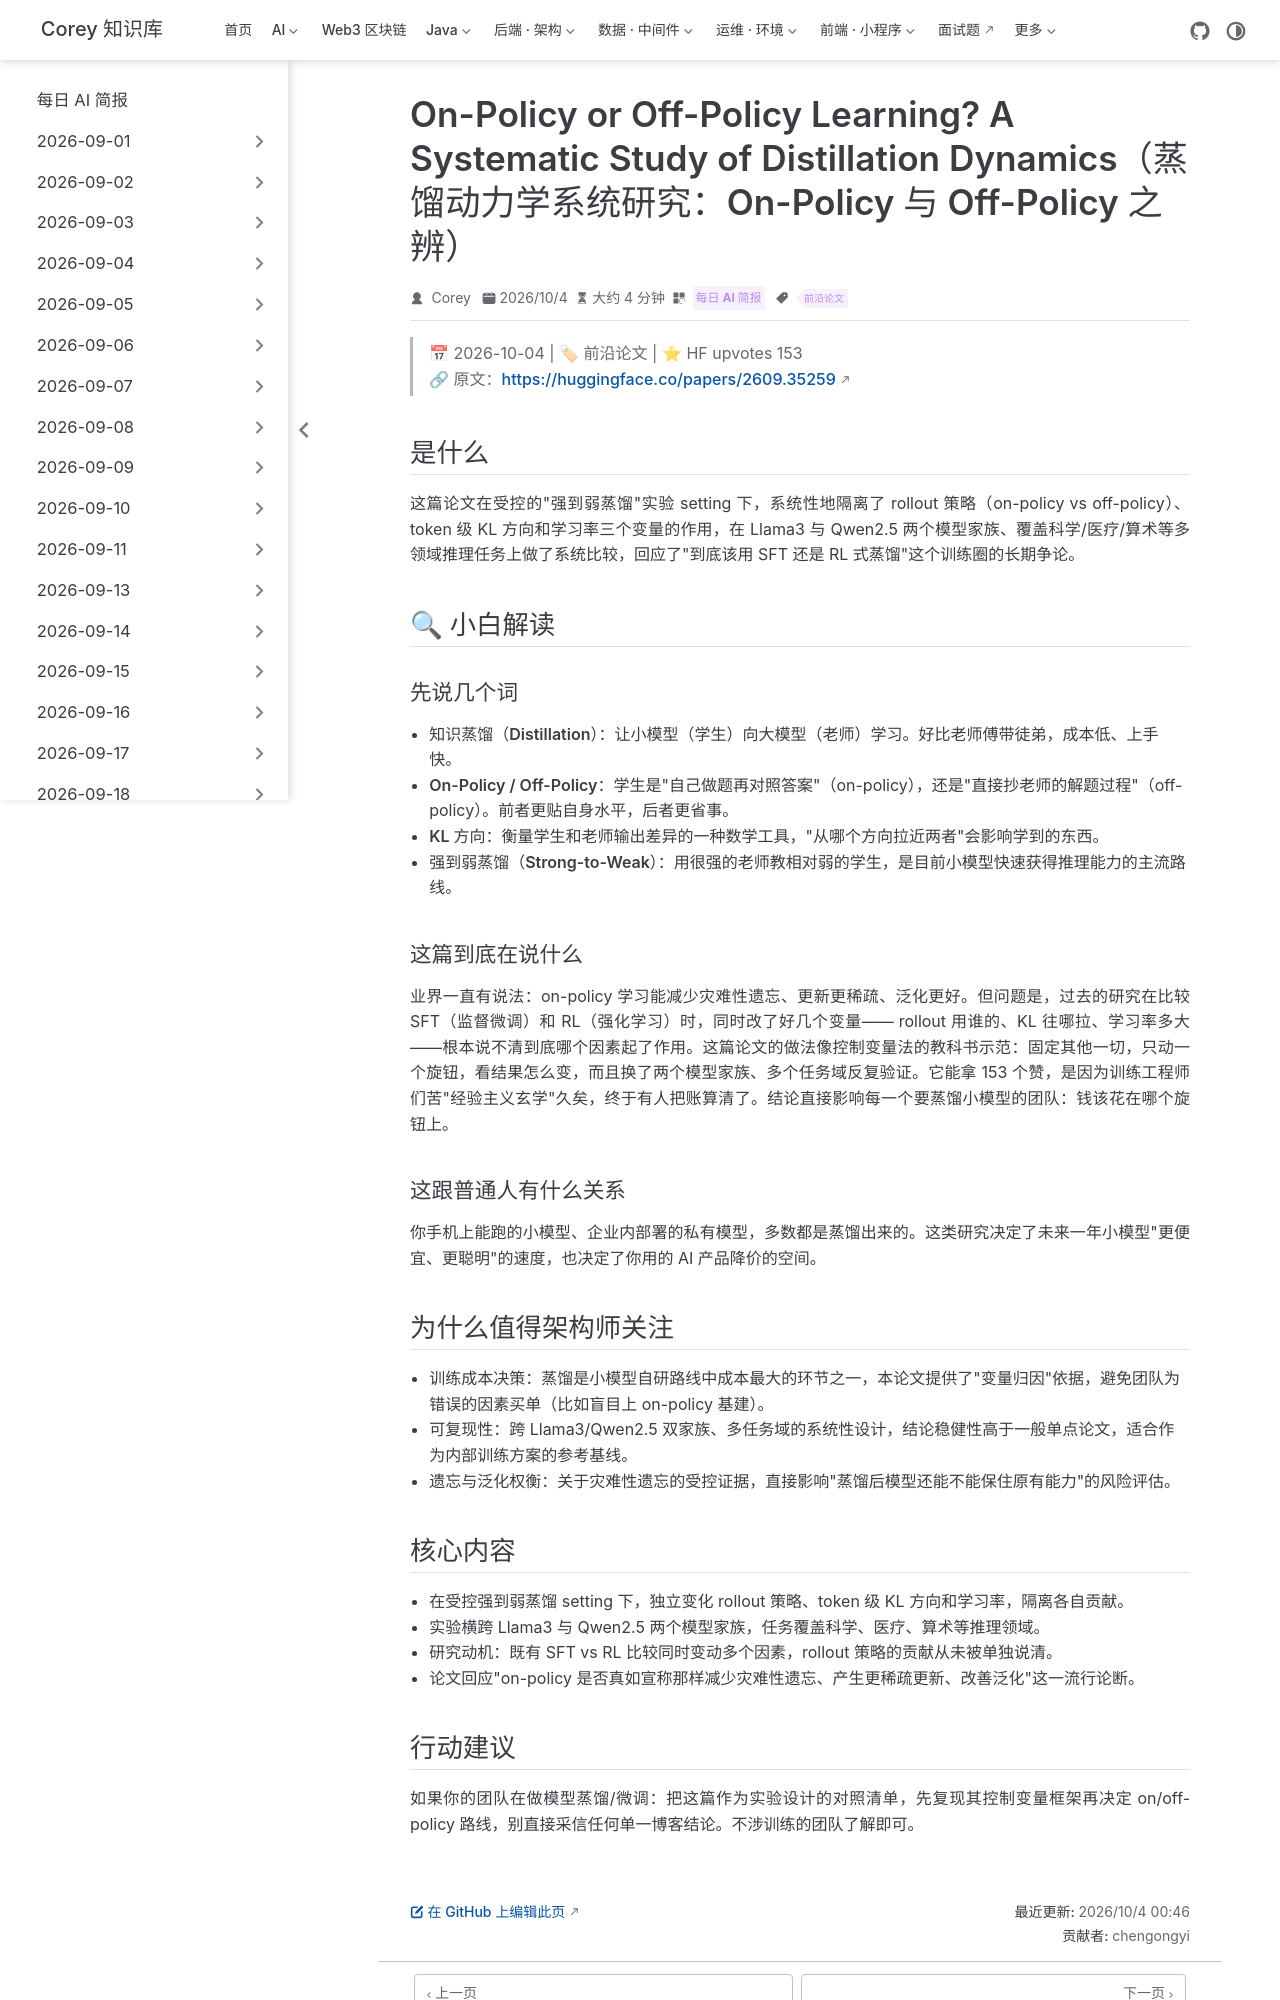

repository: code-corey/code-corey.github.io · page: News/2026-10-04/05-on-policy-off-policy-distillation.html · generator: jekyll

---
title: "On-Policy or Off-Policy Learning? A Systematic Study of Distillation Dynamics（蒸馏动力学系统研究：On-Policy 与 Off-Policy 之辨）"
shortTitle: "蒸馏动力学：On/Off-Policy"
sidebarGroup: "2026-10-04"
order: 5
date: 2026-10-04
category:
  - "每日 AI 简报"
tag:
  - "前沿论文"
description: "在受控强到弱蒸馏 setting 下系统隔离 rollout 策略、KL 方向与学习率的影响，横跨 Llama3/Qwen2.5 与多领域任务，HF 153 赞。"
---

# On-Policy or Off-Policy Learning? A Systematic Study of Distillation Dynamics（蒸馏动力学系统研究：On-Policy 与 Off-Policy 之辨）

> 📅 2026-10-04 | 🏷 前沿论文 | ⭐ HF upvotes 153
> 🔗 原文：https://huggingface.co/papers/2609.35259

## 是什么

这篇论文在受控的"强到弱蒸馏"实验 setting 下，系统性地隔离了 rollout 策略（on-policy vs off-policy）、token 级 KL 方向和学习率三个变量的作用，在 Llama3 与 Qwen2.5 两个模型家族、覆盖科学/医疗/算术等多领域推理任务上做了系统比较，回应了"到底该用 SFT 还是 RL 式蒸馏"这个训练圈的长期争论。

## 🔍 小白解读

### 先说几个词

- **知识蒸馏（Distillation）**：让小模型（学生）向大模型（老师）学习。好比老师傅带徒弟，成本低、上手快。
- **On-Policy / Off-Policy**：学生是"自己做题再对照答案"（on-policy），还是"直接抄老师的解题过程"（off-policy）。前者更贴自身水平，后者更省事。
- **KL 方向**：衡量学生和老师输出差异的一种数学工具，"从哪个方向拉近两者"会影响学到的东西。
- **强到弱蒸馏（Strong-to-Weak）**：用很强的老师教相对弱的学生，是目前小模型快速获得推理能力的主流路线。

### 这篇到底在说什么

业界一直有说法：on-policy 学习能减少灾难性遗忘、更新更稀疏、泛化更好。但问题是，过去的研究在比较 SFT（监督微调）和 RL（强化学习）时，同时改了好几个变量—— rollout 用谁的、KL 往哪拉、学习率多大——根本说不清到底哪个因素起了作用。这篇论文的做法像控制变量法的教科书示范：固定其他一切，只动一个旋钮，看结果怎么变，而且换了两个模型家族、多个任务域反复验证。它能拿 153 个赞，是因为训练工程师们苦"经验主义玄学"久矣，终于有人把账算清了。结论直接影响每一个要蒸馏小模型的团队：钱该花在哪个旋钮上。

### 这跟普通人有什么关系

你手机上能跑的小模型、企业内部署的私有模型，多数都是蒸馏出来的。这类研究决定了未来一年小模型"更便宜、更聪明"的速度，也决定了你用的 AI 产品降价的空间。

## 为什么值得架构师关注

- **训练成本决策**：蒸馏是小模型自研路线中成本最大的环节之一，本论文提供了"变量归因"依据，避免团队为错误的因素买单（比如盲目上 on-policy 基建）。
- **可复现性**：跨 Llama3/Qwen2.5 双家族、多任务域的系统性设计，结论稳健性高于一般单点论文，适合作为内部训练方案的参考基线。
- **遗忘与泛化权衡**：关于灾难性遗忘的受控证据，直接影响"蒸馏后模型还能不能保住原有能力"的风险评估。
